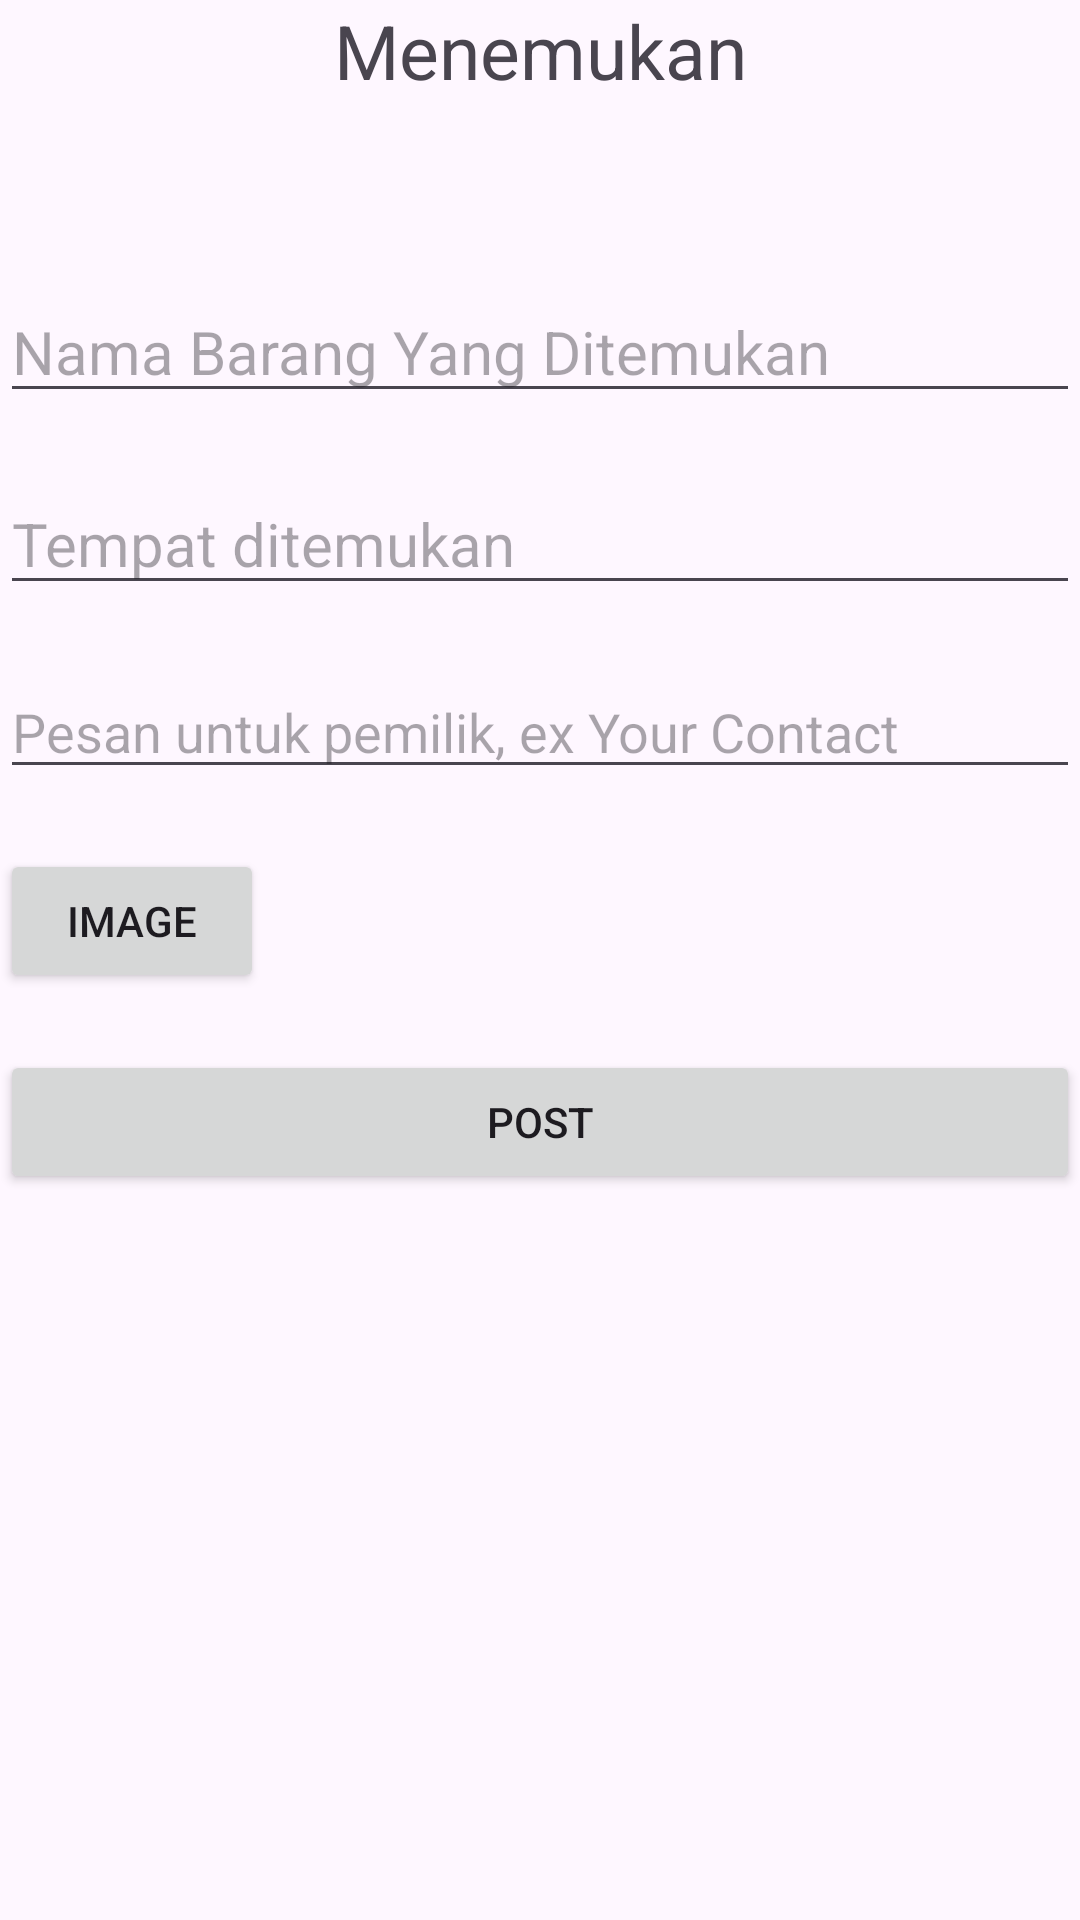

Produce the Android XML layout that renders to this screen, including the resource entries it uses.
<!-- AndroidManifest.xml: application theme Theme.FindIT -->
<!-- res/layout/fragment_find.xml -->
<LinearLayout xmlns:android="http://schemas.android.com/apk/res/android"
    xmlns:tools="http://schemas.android.com/tools"
    android:layout_width="match_parent"
    android:layout_height="match_parent"
    android:orientation="vertical"
    tools:context="fragments.fragmentFind">
    <TextView
        android:layout_width="match_parent"
        android:layout_height="wrap_content"
        android:text="Menemukan"
        android:gravity="center"
        android:textAlignment="center"
        android:textFontWeight="900"
        android:textSize="25sp"
        android:layout_marginBottom="60dp"
        />
    <EditText
        android:id="@+id/inputItemName"
        android:layout_width="match_parent"
        android:layout_height="wrap_content"
        android:textSize="20sp"
        android:hint="Nama Barang Yang Ditemukan"
        android:layout_marginBottom="20dp"/>

    <EditText
        android:id="@+id/inputItemPlace"
        android:layout_width="match_parent"
        android:layout_height="wrap_content"
        android:textSize="20sp"
        android:hint="Tempat ditemukan"
        android:layout_marginBottom="20dp"/>

    <EditText
        android:id="@+id/inputItemMessege"
        android:layout_width="match_parent"
        android:layout_height="wrap_content"
        android:textSize="18sp"
        android:hint="Pesan untuk pemilik, ex Your Contact"
        android:layout_marginBottom="20dp"/>

    <Button
        android:id="@+id/pickImageFind"
        android:layout_width="wrap_content"
        android:layout_height="wrap_content"
        android:text="Image"
        android:drawableRight="@drawable/baseline_file_upload_24"/>
    <TextView
        android:layout_width="wrap_content"
        android:layout_height="wrap_content"
        android:id="@+id/imageNameView"/>

    <Button
        android:id="@+id/findPostBtn"
        android:layout_width="match_parent"
        android:layout_height="wrap_content"
        android:text="Post"/>
</LinearLayout>
<!-- resources referenced by this layout -->
<resources>
  <style name="Theme.FindIT" parent="Base.Theme.FindIT" />
  <style name="Base.Theme.FindIT" parent="Theme.Material3.DayNight.NoActionBar">
          
          
      </style>
</resources>
